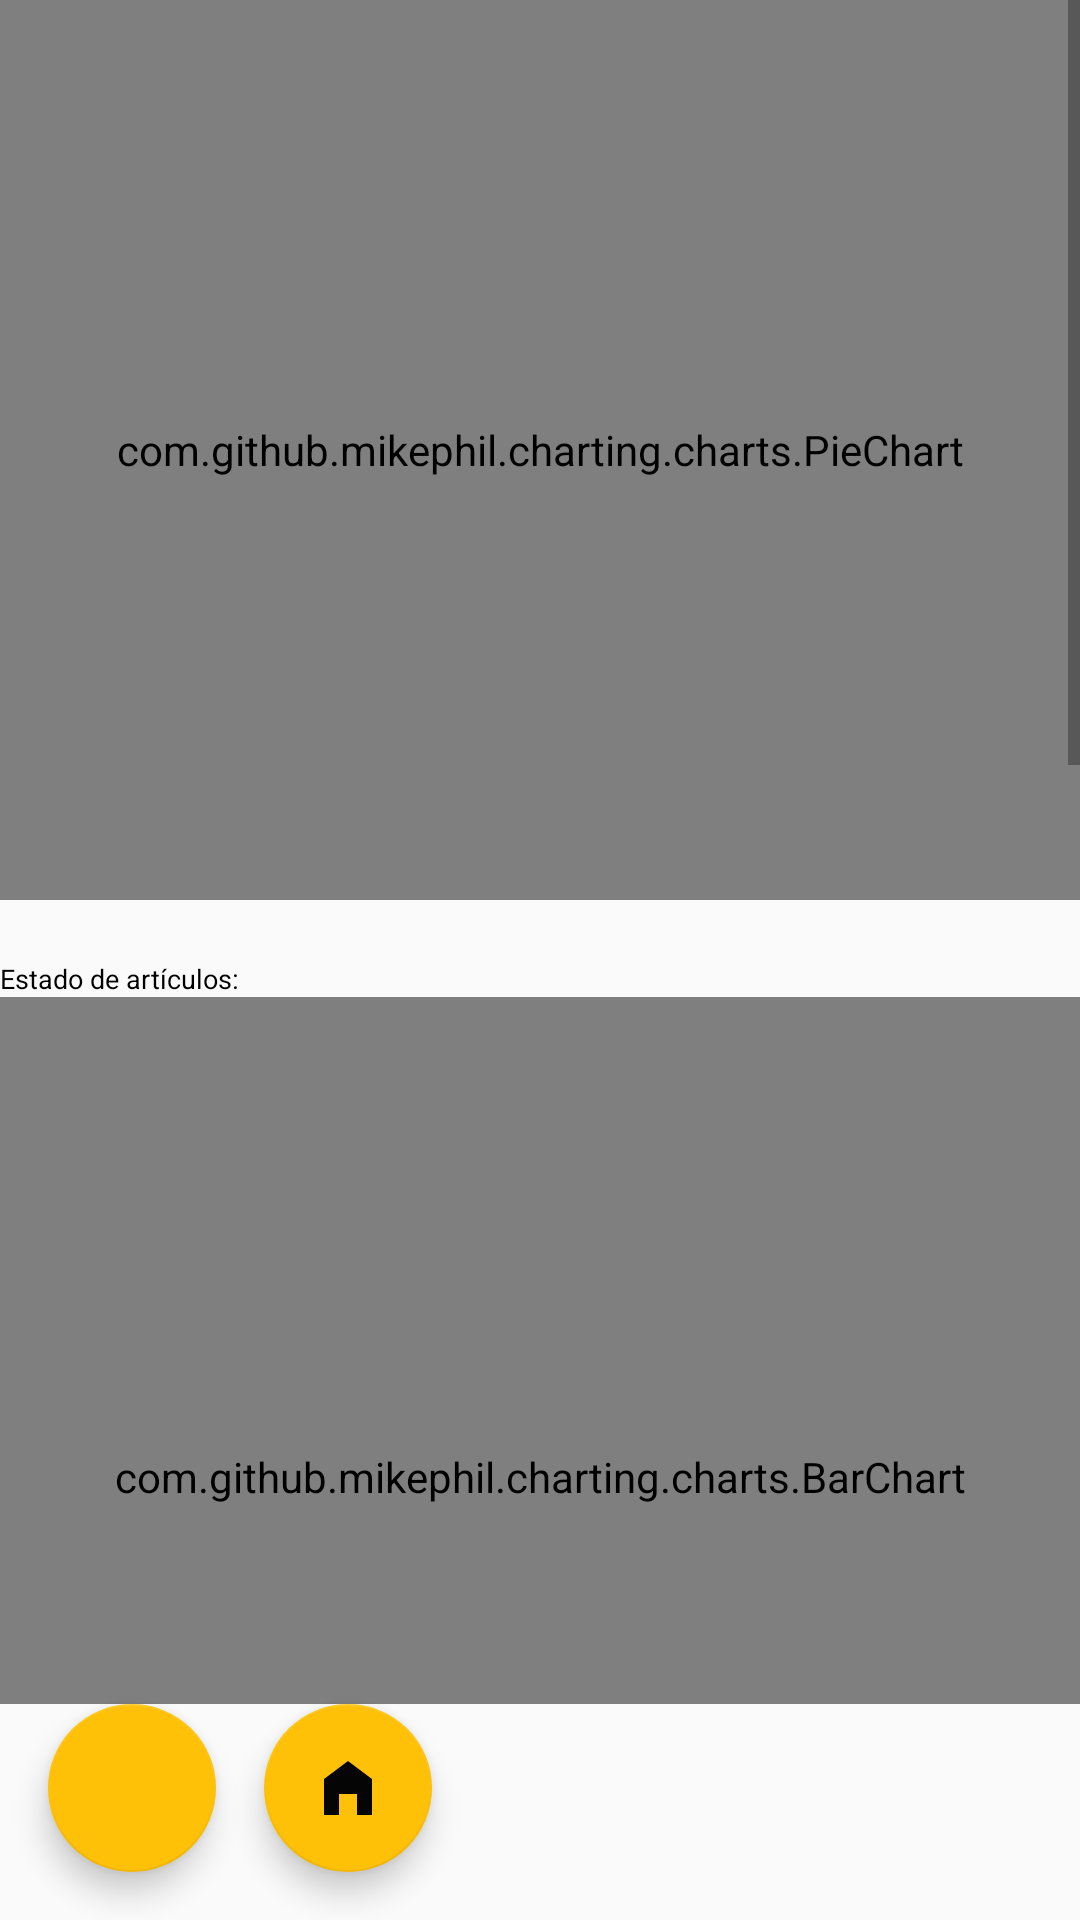

Write the Android layout XML for this screen, with the resource values it uses.
<!-- AndroidManifest.xml: application theme AppTheme -->
<!-- res/layout/graphs_articulos_activity.xml -->
<?xml version="1.0" encoding="utf-8"?>
<androidx.constraintlayout.widget.ConstraintLayout
    xmlns:android="http://schemas.android.com/apk/res/android"
    xmlns:app="http://schemas.android.com/apk/res-auto"
    android:layout_width="match_parent"
    android:layout_height="match_parent">

    <ScrollView
        android:id="@+id/scrollView"
        android:layout_width="0dp"
        android:layout_height="0dp"
        app:layout_constraintBottom_toTopOf="@+id/volverButton"
        app:layout_constraintEnd_toEndOf="parent"
        app:layout_constraintStart_toStartOf="parent"
        app:layout_constraintTop_toTopOf="parent">

        <LinearLayout
            android:layout_width="match_parent"
            android:layout_height="wrap_content"
            android:orientation="vertical">

            <com.github.mikephil.charting.charts.PieChart
                android:id="@+id/pieChart"
                android:layout_width="match_parent"
                android:layout_height="300dp" />
            <TextView
                android:layout_width="match_parent"
                android:layout_height="match_parent"
                android:text="Estado de artículos:"
                android:paddingTop="20dp"
                android:textSize="9sp"
                android:textColor="@color/black"/>

            <com.github.mikephil.charting.charts.BarChart
                android:id="@+id/barChart"
                android:layout_width="match_parent"
                android:layout_height="300dp"
                android:paddingTop="20dp"/>
            <com.github.mikephil.charting.charts.PieChart
                android:id="@+id/pieChart2"
                android:layout_width="match_parent"
                android:layout_height="300dp"
                android:paddingTop="20dp"/>
            <TextView
                android:layout_width="match_parent"
                android:layout_height="match_parent"
                android:text="Artículos más prestados:"
                android:paddingTop="20dp"
                android:textSize="9sp"
                android:textColor="@color/black"/>
            <com.github.mikephil.charting.charts.BarChart
                android:id="@+id/barChart2"
                android:layout_width="match_parent"
                android:layout_height="300dp"
                android:paddingTop="20dp"/>

        </LinearLayout>

    </ScrollView>

    <com.google.android.material.floatingactionbutton.FloatingActionButton
        android:id="@+id/volverButton"
        android:layout_width="wrap_content"
        android:layout_height="wrap_content"
        android:layout_margin="16dp"
        android:src="@drawable/ico_back"
        app:backgroundTint="#FFC107"
        app:layout_constraintBottom_toBottomOf="parent"
        app:layout_constraintStart_toStartOf="parent" />

    <com.google.android.material.floatingactionbutton.FloatingActionButton
        android:id="@+id/homeButton"
        android:layout_width="wrap_content"
        android:layout_height="wrap_content"
        android:layout_margin="16dp"
        android:src="@drawable/ico_home"
        app:backgroundTint="#FFC107"
        app:layout_constraintBottom_toBottomOf="parent"
        app:layout_constraintStart_toEndOf="@+id/volverButton" />

</androidx.constraintlayout.widget.ConstraintLayout>
<!-- resources referenced by this layout -->
<resources>
  <color name="black">#FF000000</color>
  <!-- drawable ico_home (drawable) -->
  <vector xmlns:android="http://schemas.android.com/apk/res/android" android:height="24dp" android:tint="#050505" android:viewportHeight="24" android:viewportWidth="24" android:width="24dp">
        
      <path android:fillColor="@android:color/white" android:pathData="M12,3L4,9v12h5v-7h6v7h5V9z"/>
      
  </vector>
  <style name="AppTheme" parent="Theme.AppCompat.Light.DarkActionBar">
          <item name="android:titleTextStyle">@style/AppTheme.ActionBar.TitleTextStyle</item>
      </style>
  <style name="AppTheme.ActionBar.TitleTextStyle" parent="TextAppearance.AppCompat.Widget.ActionBar.Title">
          <item name="android:textColor">@color/yellowRRR</item>
      </style>
  <color name="yellowRRR">#FFC107</color>
</resources>
